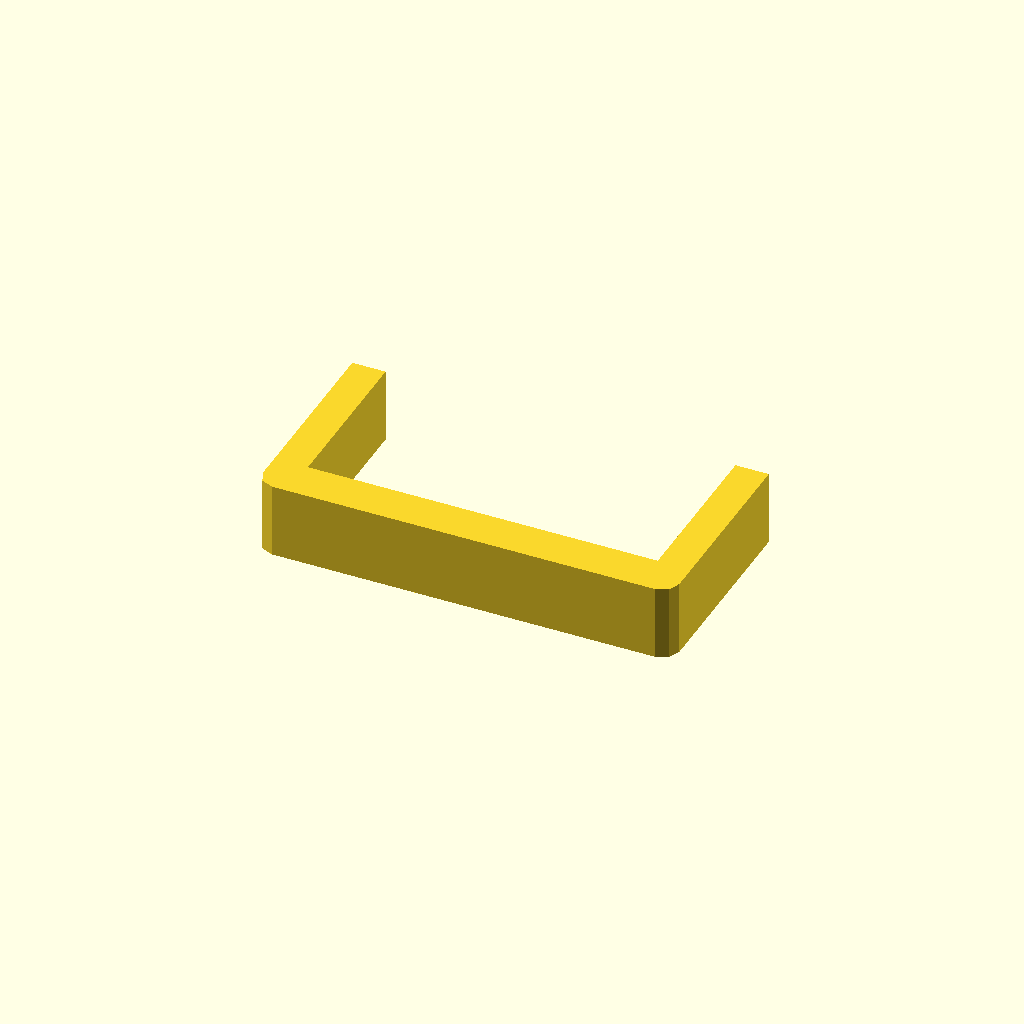
Cell 1 — every parameter at its default value.
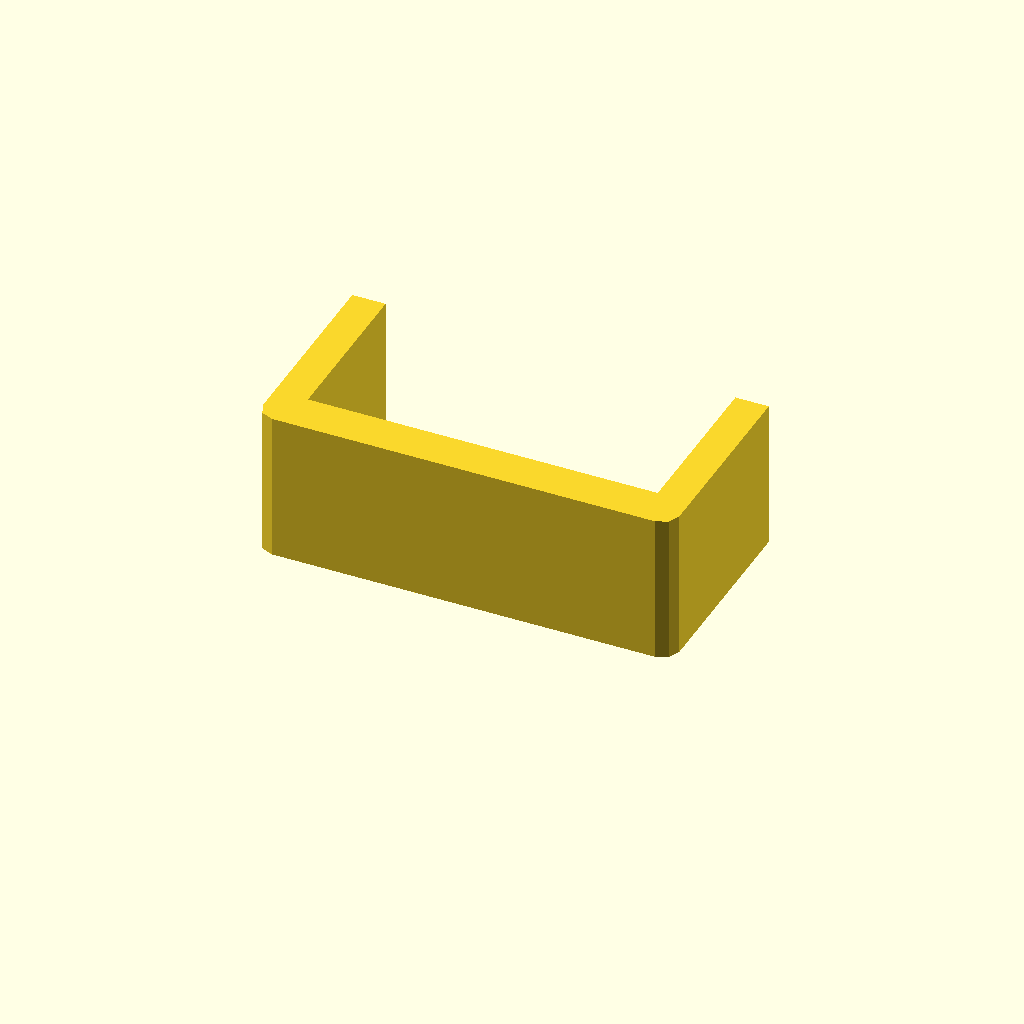
Cell 2 — profile_height set to 36, the other parameters unchanged.
All cells are drawn from one camera (rotation 55°, 0°, 25°, orthographic, colour scheme Cornfield), so only the parameter changes between them.
The OpenSCAD source (optional_data/data/sketch1/sinkframes/part_0075.scad):
$fn = 32;

// ----------------------------------------------------------------------
// Heat sink frame: 100 x 50 mm frame, 8 mm walls
// ----------------------------------------------------------------------

// --- parameters (mm) ---
profile_height = 18;      // extrusion height
profile_points = 12;      // points of the closed outline

profile = [[0, 4], [1.172, 1.172], [4, 0], [96, 0], [98.828, 1.172], [100, 4], [100, 50], [92, 50], [92, 10], [8, 10], [8, 50], [0, 50]];  // single closed polygon, 12 points, counter clockwise

// --- the one profile operation ---
linear_extrude(height = profile_height) polygon(points = profile);
Customizer parameters (derived from the source; name, type, default, range or options):
profile_height: number, default 18
profile_points: number, default 12
